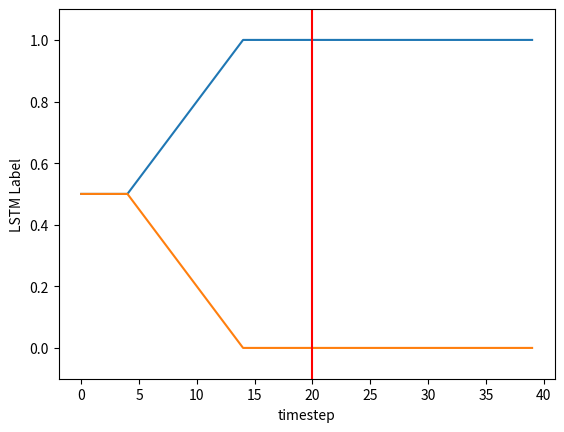

Write Python code to recreate this figure.
#!/usr/bin/env python3
# -*- coding: utf-8 -*-
"""
Created on Mon Feb 14 11:09:14 2022

[redacted]
"""

import matplotlib.pyplot as plt
import numpy as np

x = range(40)
y1 = []
y2 = []
for i in range(5):
    y1.append(0.5)
    y2.append(0.5)

for i in range(10):
    y1.append(0.5+0.5*(i+1)/10)
    y2.append(0.5-0.5*(i+1)/10)

for i in range(25):
    y1.append(1)
    y2.append(0)
    
plt.plot(x,y1)
plt.plot(x,y2)
#plt.legend(['successful pick','failed pick'])
plt.vlines(20,-1,2,color='r')
plt.xlabel('timestep')
plt.ylabel('LSTM Label')
plt.ylim([-0.1,1.1])
plt.show()